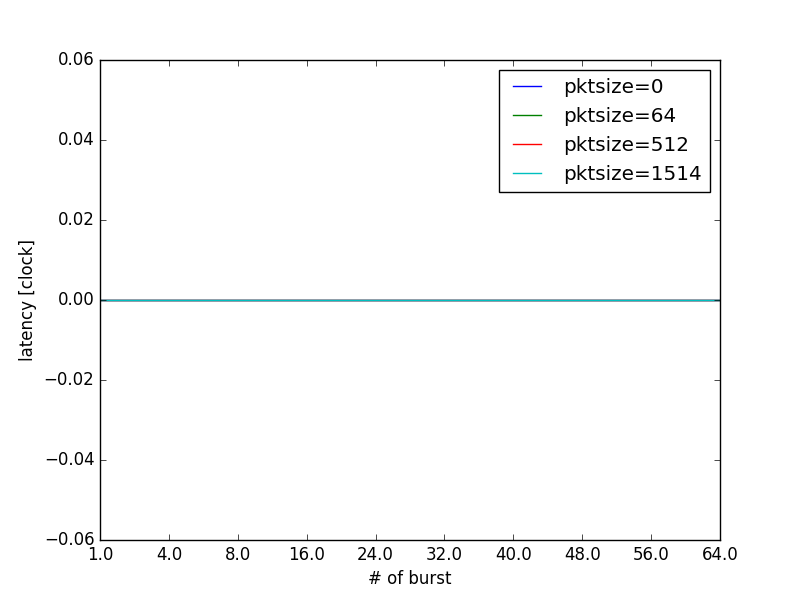

The table this chart was drawn from, first rows:
# n_burst, 0, 64, 512, 1514
1, 00, 00, 00, 00
4, 00, 00, 00, 00
8, 00, 000, 000, 000
16, 00, 000, 000, 000
24, 00, 000, 000, 000
32, 00, 000, 000, 000
40, 00, 000, 000, 000
48, 00, 000, 000, 000
56, 00, 000, 000, 000
64, 00, 000, 000, 000
